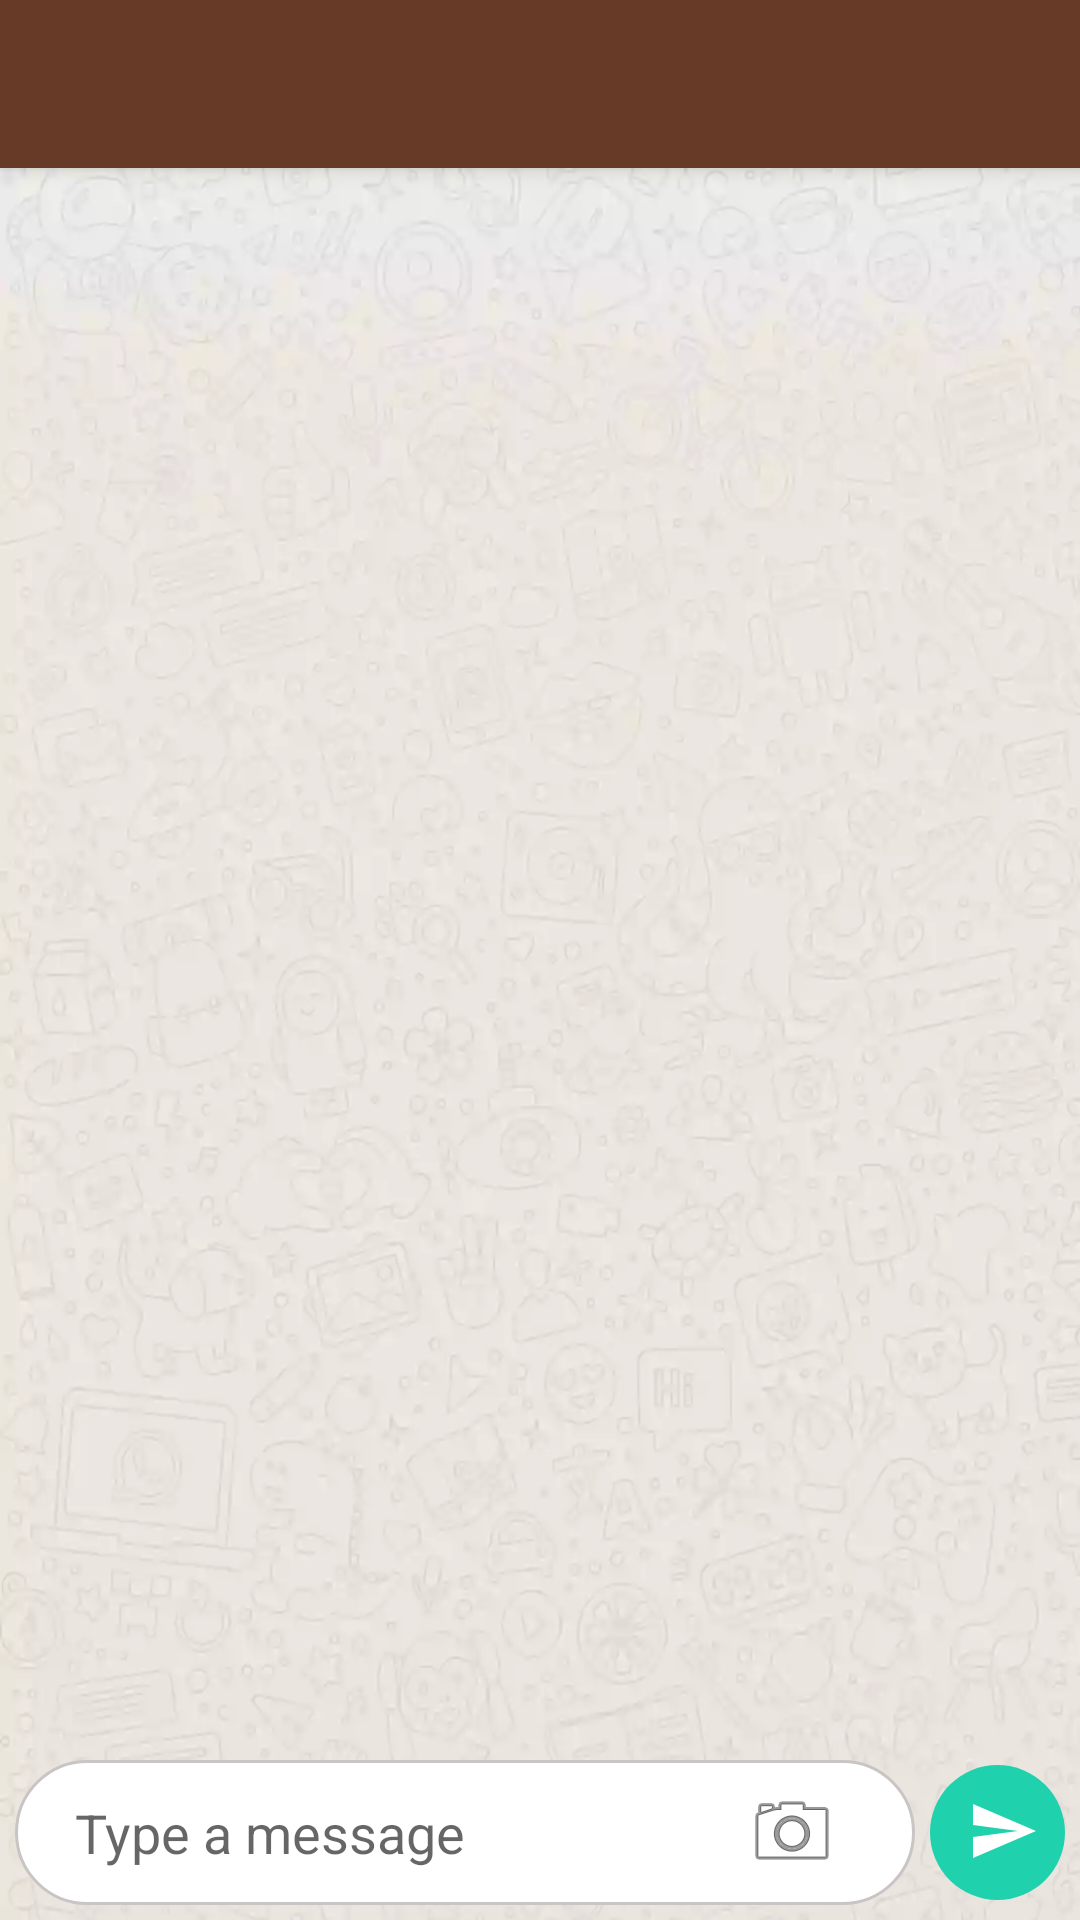

Write the Android layout XML for this screen, with the resource values it uses.
<!-- AndroidManifest.xml: activity theme AppTheme.NoActionBar -->
<!-- res/layout/activity_chat.xml -->
<?xml version="1.0" encoding="utf-8"?>
<androidx.coordinatorlayout.widget.CoordinatorLayout xmlns:android="http://schemas.android.com/apk/res/android"
    xmlns:app="http://schemas.android.com/apk/res-auto"
    xmlns:tools="http://schemas.android.com/tools"
    android:layout_width="match_parent"
    android:layout_height="match_parent"
    tools:context=".ui.chat.ChatActivity">

    <com.google.android.material.appbar.AppBarLayout
        android:layout_width="match_parent"
        android:layout_height="wrap_content"
        android:theme="@style/AppTheme.AppBarOverlay">

        <androidx.appcompat.widget.Toolbar
            android:id="@+id/toolbar"
            android:layout_width="match_parent"
            android:layout_height="?attr/actionBarSize"
            android:background="?attr/colorPrimary"
            app:popupTheme="@style/AppTheme.PopupOverlay" />

    </com.google.android.material.appbar.AppBarLayout>

    <include layout="@layout/content_chat" />

    <com.google.android.material.floatingactionbutton.FloatingActionButton
        android:id="@+id/fab"
        android:layout_width="wrap_content"
        android:layout_height="wrap_content"
        android:layout_gravity="bottom|end"
        android:layout_margin="@dimen/fab_margin"
        android:visibility="gone"
        app:srcCompat="@android:drawable/ic_dialog_email" />

</androidx.coordinatorlayout.widget.CoordinatorLayout>
<!-- res/layout/content_chat.xml (included above) -->
<?xml version="1.0" encoding="utf-8"?>
<RelativeLayout xmlns:android="http://schemas.android.com/apk/res/android"
    xmlns:app="http://schemas.android.com/apk/res-auto"
    xmlns:tools="http://schemas.android.com/tools"
    android:layout_width="match_parent"
    android:layout_height="match_parent"
    android:background="@drawable/whatsapp_bg"
    app:layout_behavior="@string/appbar_scrolling_view_behavior"
    tools:context=".ui.chat.ChatActivity"
    tools:showIn="@layout/activity_chat">


    <androidx.recyclerview.widget.RecyclerView
        android:id="@+id/rvChat"
        android:layout_width="match_parent"
        android:layout_height="match_parent"
        android:layout_above="@+id/inputView"
        android:layout_marginBottom="@dimen/margin_16" />

    <ProgressBar
        style="?android:progressBarStyleHorizontal"
        android:layout_width="150dp"
        android:layout_height="150dp"
        android:layout_centerHorizontal="true"
        android:layout_centerVertical="true"
        android:progress="100"
        android:progressDrawable="@drawable/circle_progress"
        android:visibility="gone"
        app:layout_constraintBottom_toBottomOf="parent"
        app:layout_constraintLeft_toLeftOf="parent"
        app:layout_constraintRight_toRightOf="parent"
        app:layout_constraintTop_toTopOf="parent" />

    <androidx.appcompat.widget.AppCompatImageView
        android:id="@+id/ivDummy"
        android:layout_width="wrap_content"
        android:layout_height="wrap_content"
        android:layout_centerHorizontal="true"
        android:layout_centerVertical="true" />

    <include
        android:id="@+id/inputView"
        layout="@layout/layout_chat_input" />
</RelativeLayout>
<!-- res/layout/layout_chat_input.xml (included above) -->
<?xml version="1.0" encoding="utf-8"?>
<RelativeLayout xmlns:android="http://schemas.android.com/apk/res/android"
    xmlns:app="http://schemas.android.com/apk/res-auto"
    android:id="@+id/rlChatInput"
    android:layout_width="match_parent"
    android:layout_height="wrap_content"
    android:layout_alignParentBottom="true"
    android:layout_centerVertical="true">

    <EditText
        android:id="@+id/etMessage"
        android:layout_width="match_parent"
        android:layout_height="wrap_content"
        android:layout_margin="@dimen/margin_5"
        android:layout_toLeftOf="@+id/llSend"
        android:background="@drawable/round_edittext_shape"
        android:hint="Type a message"
        android:inputType="textMultiLine"
        android:maxLines="5"
        android:paddingLeft="@dimen/margin_20"
        android:paddingTop="@dimen/margin_12"
        android:paddingRight="@dimen/margin_12"
        android:paddingBottom="@dimen/margin_12"
        android:scrollbars="vertical" />

    <LinearLayout
        android:id="@+id/llSend"
        android:layout_width="45dp"
        android:layout_height="45dp"
        android:layout_alignParentRight="true"
        android:layout_centerVertical="true"
        android:layout_marginRight="@dimen/margin_5"
        android:background="@drawable/green_selector"
        android:gravity="center">

        <androidx.appcompat.widget.AppCompatImageView
            android:layout_width="wrap_content"
            android:layout_height="wrap_content"
            android:layout_marginLeft="@dimen/margin_5"
            android:scaleType="centerCrop"
            app:srcCompat="@drawable/ic_send_white_24dp" />
    </LinearLayout>

    <androidx.appcompat.widget.AppCompatImageView
        android:id="@+id/ivAttach"
        android:layout_width="wrap_content"
        android:layout_height="wrap_content"
        android:layout_centerVertical="true"
        android:layout_marginRight="@dimen/margin_15"
        android:layout_toLeftOf="@+id/llSend"
        app:srcCompat="@drawable/ic_attach_file_black_24dp" />

    <androidx.appcompat.widget.AppCompatImageView
        android:id="@+id/ivCamera"
        android:layout_width="wrap_content"
        android:layout_height="wrap_content"
        android:layout_centerVertical="true"
        android:layout_marginRight="@dimen/margin_15"
        android:layout_toLeftOf="@+id/ivAttach"
        app:srcCompat="@android:drawable/ic_menu_camera" />
</RelativeLayout>
<!-- resources referenced by this layout -->
<resources>
  <dimen name="fab_margin">16dp</dimen>
  <dimen name="margin_12">12dp</dimen>
  <dimen name="margin_15">15dp</dimen>
  <dimen name="margin_16">16dp</dimen>
  <dimen name="margin_20">20dp</dimen>
  <dimen name="margin_5">5dp</dimen>
  <!-- drawable circle_progress (drawable) -->
  <?xml version="1.0" encoding="utf-8"?>
  <shape xmlns:android="http://schemas.android.com/apk/res/android"
      android:innerRadiusRatio="2.5"
      android:shape="ring"
      android:thickness="4dp"
      android:useLevel="true">
      <solid android:color="@color/green_descent" />
  </shape>
  <!-- drawable green_selector (drawable) -->
  <?xml version="1.0" encoding="utf-8"?>
  <selector xmlns:android="http://schemas.android.com/apk/res/android">
  
      <item android:state_pressed="true">
  
          <layer-list>
              <item>
                  <shape android:shape="oval">
                      <solid android:color="@color/green_dark" />
                  </shape>
              </item>
          </layer-list>
      </item>
  
      <item android:state_enabled="true">
  
          <layer-list>
              <item>
                  <shape android:shape="oval">
                      <solid android:color="@color/green_descent" />
                  </shape>
              </item>
          </layer-list>
  
      </item>
  
  
  </selector>
  <!-- drawable ic_send_white_24dp (drawable) -->
  <vector android:height="25dp" android:tint="#FFFFFF"
      android:viewportHeight="25.0" android:viewportWidth="25.0"
      android:width="25dp" xmlns:android="http://schemas.android.com/apk/res/android">
      <path android:fillColor="#FF000000" android:pathData="M2.01,21L23,12 2.01,3 2,10l15,2 -15,2z"/>
  </vector>
  <!-- drawable round_edittext_shape (drawable) -->
  <?xml version="1.0" encoding="utf-8"?>
  <selector xmlns:android="http://schemas.android.com/apk/res/android">
  
      <item android:state_enabled="true" android:state_focused="true">
  
          <layer-list>
              <item>
                  <shape android:shape="rectangle">
                      <solid android:color="@color/white" />
                      <corners android:radius="50dp" />
                      <stroke android:width="1dp" android:color="?attr/colorPrimary" />
                      <padding android:left="8dp" android:right="8dp" android:top="8dp"  android:bottom="8dp"/>
                  </shape>
              </item>
          </layer-list>
      </item>
  
      <item android:state_enabled="true">
  
          <layer-list>
              <item >
                  <shape android:shape="rectangle">
                      <solid android:color="@color/white" />
                      <corners android:radius="50dp" />
                      <stroke android:width="1dp" android:color="@color/bg" />
                      <padding android:left="8dp" android:right="8dp" android:top="8dp" android:bottom="8dp" />
                  </shape>
              </item>
          </layer-list>
  
      </item>
  
  
  </selector>
  <!-- drawable whatsapp_bg: webp bitmap (drawable, 20552 bytes) -->
  <style name="AppTheme.AppBarOverlay" parent="ThemeOverlay.AppCompat.Dark.ActionBar" />
  <style name="AppTheme.PopupOverlay" parent="ThemeOverlay.AppCompat.Light" />
  <style name="AppTheme.NoActionBar">
          <item name="windowActionBar">false</item>
          <item name="windowNoTitle">true</item>
      </style>
  <color name="green_descent">#1FD1AD</color>
  <color name="green_dark">#1ADCB3</color>
  <color name="white">#ffffff</color>
  <color name="bg">#c9c5c5</color>
</resources>
